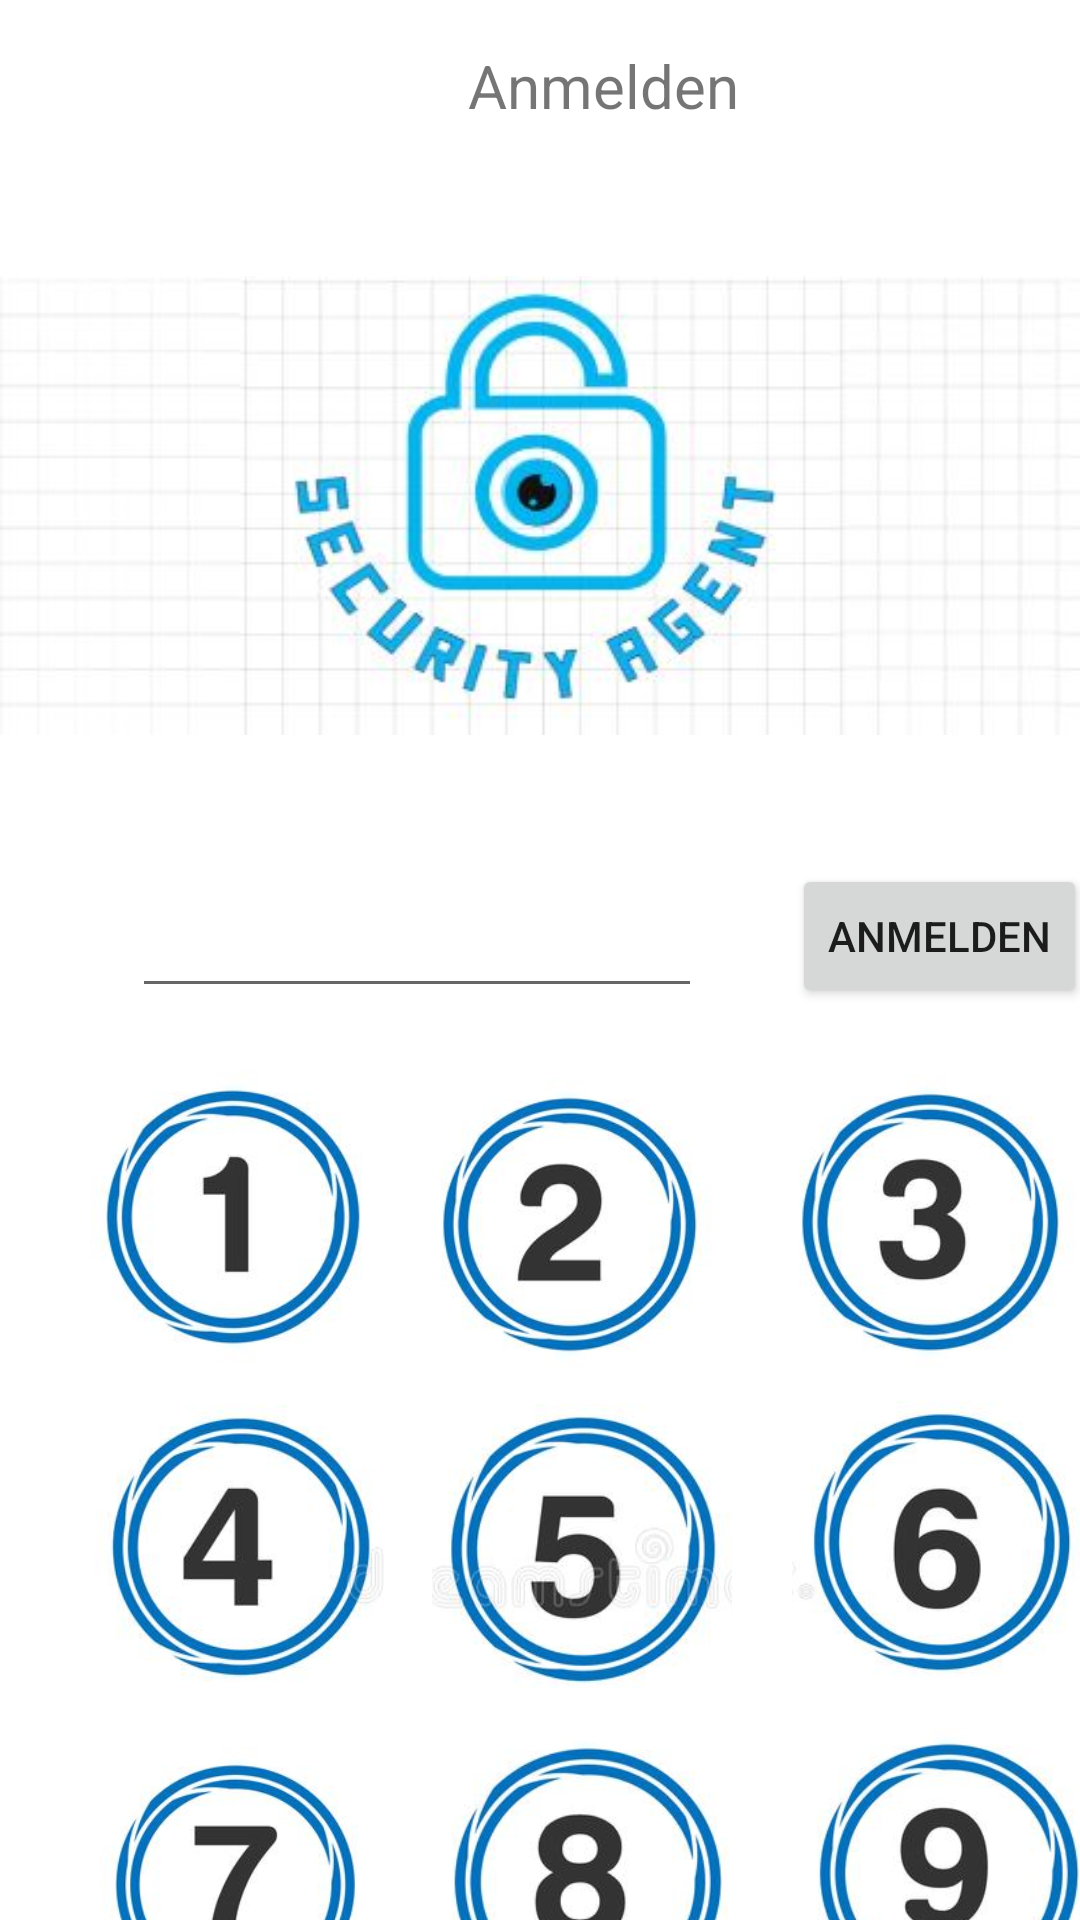

Here is an Android app screen rendered from its layout file. Give the layout XML and the strings, colors and styles it references.
<!-- AndroidManifest.xml: application theme Theme.SecurityAgent -->
<!-- res/layout/activity_main.xml -->
<?xml version="1.0" encoding="utf-8"?>
<androidx.constraintlayout.widget.ConstraintLayout xmlns:android="http://schemas.android.com/apk/res/android"
    xmlns:app="http://schemas.android.com/apk/res-auto"
    xmlns:tools="http://schemas.android.com/tools"
    android:layout_width="match_parent"
    android:layout_height="match_parent"
    tools:context=".MainActivity">

    <Button
        android:id="@+id/buttonAnmelden"
        android:layout_width="wrap_content"
        android:layout_height="wrap_content"
        android:layout_marginStart="264dp"
        android:layout_marginTop="288dp"
        android:onClick="anmeldenOnClick"
        android:text="Anmelden"
        app:layout_constraintStart_toStartOf="parent"
        app:layout_constraintTop_toTopOf="parent" />

    <TextView
        android:id="@+id/RegistrierenTextId"
        android:layout_width="98dp"
        android:layout_height="30dp"
        android:layout_marginStart="156dp"
        android:layout_marginTop="15dp"
        android:text="Anmelden"
        android:textSize="20sp"
        app:layout_constraintStart_toStartOf="parent"
        app:layout_constraintTop_toTopOf="parent" />

    <EditText
        android:id="@+id/textAnmeldenId"
        android:layout_width="190dp"
        android:layout_height="51dp"
        android:layout_marginStart="44dp"
        android:layout_marginTop="240dp"
        android:ems="10"
        android:inputType="textPersonName"
        android:minHeight="48dp"
        app:layout_constraintStart_toStartOf="parent"
        app:layout_constraintTop_toBottomOf="@+id/RegistrierenTextId" />

    <ImageView
        android:id="@+id/logoId"
        android:layout_width="wrap_content"
        android:layout_height="wrap_content"
        android:layout_marginTop="24dp"
        app:layout_constraintStart_toStartOf="parent"
        app:layout_constraintTop_toBottomOf="@+id/RegistrierenTextId"
        app:srcCompat="@drawable/logo" />

    <ImageView
        android:id="@+id/kreisZahl2AN"
        android:layout_width="100dp"
        android:layout_height="100dp"
        android:layout_marginStart="12dp"
        android:layout_marginTop="20dp"
        android:scaleType="centerCrop"
        app:layout_constraintStart_toEndOf="@+id/kreisZahl1AN"
        app:layout_constraintTop_toBottomOf="@+id/buttonAnmelden"
        app:srcCompat="@drawable/_2img" />

    <ImageView
        android:id="@+id/kreisZahl9AN"
        android:layout_width="100dp"
        android:layout_height="100dp"
        android:layout_marginStart="24dp"
        android:layout_marginTop="12dp"
        android:scaleType="centerCrop"
        app:layout_constraintStart_toEndOf="@+id/kreisZahl8AN"
        app:layout_constraintTop_toBottomOf="@+id/kreisZahl6AN"
        app:srcCompat="@drawable/_9img" />

    <ImageView
        android:id="@+id/kreisZahl6AN"
        android:layout_width="100dp"
        android:layout_height="100dp"
        android:layout_marginStart="20dp"
        android:layout_marginTop="8dp"
        android:scaleType="centerCrop"
        app:layout_constraintStart_toEndOf="@+id/kreisZahl5AN"
        app:layout_constraintTop_toBottomOf="@+id/kreisZahl3AN"
        app:srcCompat="@drawable/_6img" />

    <ImageView
        android:id="@+id/kreisZahl1AN"
        android:layout_width="100dp"
        android:layout_height="100dp"
        android:layout_marginStart="28dp"
        android:layout_marginTop="20dp"
        android:scaleType="centerCrop"
        app:layout_constraintStart_toStartOf="parent"
        app:layout_constraintTop_toBottomOf="@+id/textAnmeldenId"
        app:srcCompat="@drawable/_1img" />

    <ImageView
        android:id="@+id/kreisZahl7AN"
        android:layout_width="100dp"
        android:layout_height="100dp"
        android:layout_marginStart="28dp"
        android:layout_marginTop="12dp"
        android:scaleType="centerCrop"
        app:layout_constraintStart_toStartOf="parent"
        app:layout_constraintTop_toBottomOf="@+id/kreisZahl4AN"
        app:srcCompat="@drawable/_7img" />

    <ImageView
        android:id="@+id/kreisZahl3AN"
        android:layout_width="100dp"
        android:layout_height="100dp"
        android:layout_marginStart="20dp"
        android:layout_marginTop="20dp"
        android:scaleType="centerCrop"
        app:layout_constraintStart_toEndOf="@+id/kreisZahl2AN"
        app:layout_constraintTop_toBottomOf="@+id/buttonAnmelden"
        app:srcCompat="@drawable/_3img" />

    <ImageView
        android:id="@+id/kreisZahl5AN"
        android:layout_width="100dp"
        android:layout_height="100dp"
        android:layout_marginStart="16dp"
        android:layout_marginTop="12dp"
        android:scaleType="centerCrop"
        app:layout_constraintStart_toEndOf="@+id/kreisZahl4AN"
        app:layout_constraintTop_toBottomOf="@+id/kreisZahl2AN"
        app:srcCompat="@drawable/_5img" />

    <ImageView
        android:id="@+id/kreisZahl4AN"
        android:layout_width="100dp"
        android:layout_height="100dp"
        android:layout_marginStart="28dp"
        android:layout_marginTop="8dp"
        android:scaleType="centerCrop"
        app:layout_constraintStart_toStartOf="parent"
        app:layout_constraintTop_toBottomOf="@+id/kreisZahl1AN"
        app:srcCompat="@drawable/_4img" />

    <ImageView
        android:id="@+id/kreisZahl8AN"
        android:layout_width="95dp"
        android:layout_height="95dp"
        android:layout_marginStart="20dp"
        android:layout_marginTop="12dp"
        android:scaleType="centerCrop"
        app:layout_constraintStart_toEndOf="@+id/kreisZahl7AN"
        app:layout_constraintTop_toBottomOf="@+id/kreisZahl5AN"
        app:srcCompat="@drawable/_8img" />


</androidx.constraintlayout.widget.ConstraintLayout>
<!-- resources referenced by this layout -->
<resources>
  <!-- drawable _1img: png bitmap (drawable, 50861 bytes) -->
  <!-- drawable _2img: png bitmap (drawable, 55273 bytes) -->
  <!-- drawable _3img: png bitmap (drawable, 56178 bytes) -->
  <!-- drawable _4img: png bitmap (drawable, 54396 bytes) -->
  <!-- drawable _5img: png bitmap (drawable, 61268 bytes) -->
  <!-- drawable _6img: png bitmap (drawable, 57298 bytes) -->
  <!-- drawable _7img: png bitmap (drawable, 53499 bytes) -->
  <!-- drawable _8img: png bitmap (drawable, 56964 bytes) -->
  <!-- drawable _9img: png bitmap (drawable, 57330 bytes) -->
  <!-- drawable logo: jpg bitmap (drawable, 22892 bytes) -->
  <style name="Theme.SecurityAgent" parent="Theme.MaterialComponents.DayNight.NoActionBar">
          
          <item name="colorPrimary">@color/purple_500</item>
          <item name="colorPrimaryVariant">@color/purple_700</item>
          <item name="colorOnPrimary">@color/white</item>
          
          <item name="colorSecondary">@color/teal_200</item>
          <item name="colorSecondaryVariant">@color/teal_700</item>
          <item name="colorOnSecondary">@color/black</item>
          
          <item name="android:statusBarColor">?attr/colorPrimaryVariant</item>
          
      </style>
  <!-- not gathered from this repository: default colours our renderer supplied (Android Studio template values) -->
  <color name="purple_500">#FF6200EE</color>
  <color name="purple_700">#FF3700B3</color>
  <color name="teal_200">#FF03DAC5</color>
  <color name="teal_700">#FF018786</color>
  <color name="black">#FF000000</color>
  <color name="white">#FFFFFFFF</color>
</resources>
